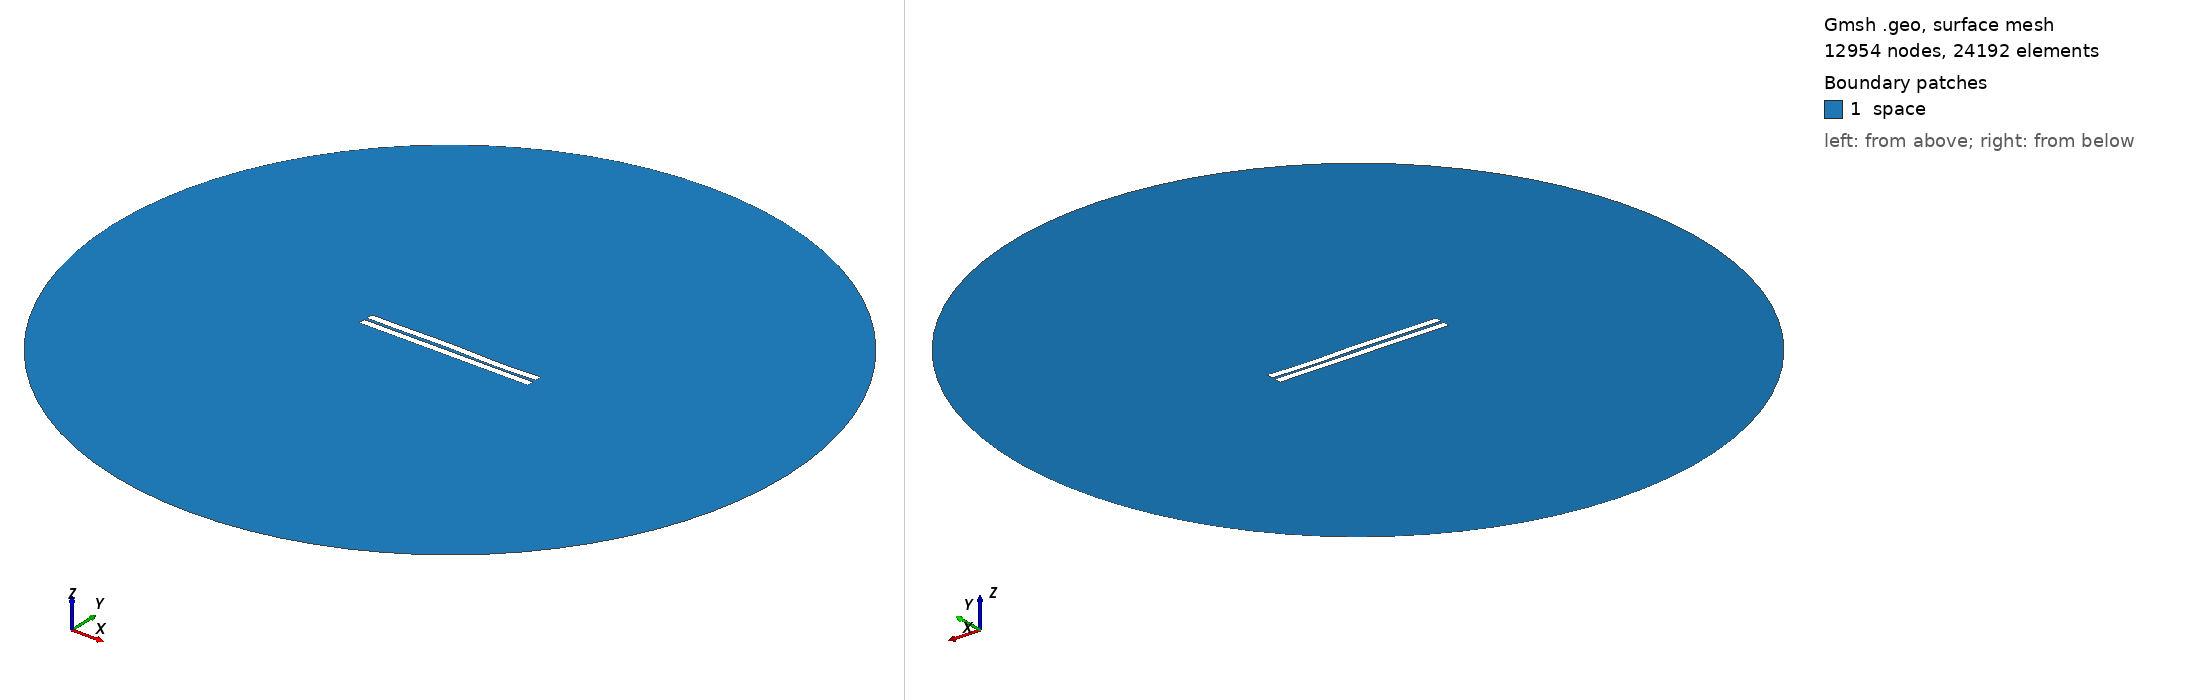

Gmsh geometry script, surface-meshed: 12954 nodes, 24192 surface elements. Boundary patches (legend numbers): 1 space. Left view from above one corner, right view from below the opposite corner. Legend entries are the model's physical surfaces. The drawing asked Gmsh for element sizes between 1% and 20% of the model's largest extent; the script's own settings can give other sizes.

=== 721.geo (drawn) ===
//---------------------------------------
// Geometry kernel
//---------------------------------------

SetFactory("OpenCASCADE");



//---------------------------------------
// Parameters of the geometry
//---------------------------------------

// Overetch of the upper plate
overetch = 0.0;

// Distance between the plates
distance = 1.75;

// Discretization over the x axis (for the deformation)
nx = 50; 

// Length of the plate
L = 100 - overetch; 

// Number of modes
n = 4; 

// 1st mode coefficient
coeff(1) = -0.15;
beta(1) = 0.596864 * 3.1415926535 / L;

// 2nd mode coefficient
coeff(2) = 0.07499999999999998;
beta(2) = 1.49418 * 3.1415926535 / L;

// 3rd mode coefficient
coeff(3) = 0.15;
beta(3) = 2.50025 * 3.1415926535 / L;

// 4th mode coefficient
coeff(4) = -0.15;
beta(4) = 3.49999 * 3.1415926535 / L;



//---------------------------------------
// Upper plate (deformed rectangle)
//---------------------------------------

// Coordiantes of the upper plate
xmin = -50;
xmax = 50 - overetch;

// Height of the upper plate
yheight = 4 - 2 * overetch;

// Indexes of the points
UpperID[] = {};
LowerID[] = {};
LeftID[] = {};
RightID[] = {};

// Point index
p = 1;

// Horizontal edges
For i In {1:nx}
    x = xmin + (i-1)*(xmax - xmin)/(nx-1);

    y_bottom = distance / 2 + overetch;
    For j In {1:n}
        C = (Cosh(beta(j)*L) + Cos(beta(j)*L)) / (Sinh(beta(j)*L) + Sin(beta(j)*L));
        y_bottom  = y_bottom + coeff(j) * (Cosh(beta(j)*(x+50)) - Cos(beta(j)*(x+50)) - C * (Sinh(beta(j)*(x+50)) - Sin(beta(j)*(x+50))));
    EndFor

    y_top = y_bottom + yheight;

    Point(p) = {x, y_top, 0, 1.0};
    UpperID[i] = p;
    p = p + 1;

    Point(p) = {x, y_bottom, 0, 1.0};
    LowerID[i] = p;
    p = p + 1;
EndFor

// Create point lists
UpperPts[] = {}; LowerPts[] = {};
For i In {1:nx}
  UpperPts[] += {UpperID[i]};
  LowerPts[] += {LowerID[i]};
EndFor

// Build splines
Spline(1) = {UpperPts[]};
Spline(2) = {LowerPts[]};
Line(3) = {LowerPts[nx-1], UpperPts[nx-1]};
Line(4) = {LowerPts[0], UpperPts[0]};

// Build the plane surface
Curve Loop(1) = {2, 3, -1, -4};
Plane Surface(1) = {1};



//---------------------------------------
// Lower plate (rectangle)
//---------------------------------------

// Vertices
Point(1001) = {-50, -1, 0, 1.0};
Point(1002) = { 50, -1, 0, 1.0};
Point(1003) = { 50,  -5, 0, 1.0};
Point(1004) = {-50,  -5, 0, 1.0};

// Edges
Line(5) = {1001, 1002};
Line(6) = {1002, 1003};
Line(7) = {1003, 1004};
Line(8) = {1004, 1001};

// Plane surface
Line Loop(2) = {5, 6, 7, 8};
Plane Surface(2) = {2}; 



//---------------------------------------
// Outer (fictious) boundary
//---------------------------------------

// Points
Point(1005) = {0, 0, 0};       // Center
Point(1006) = {200, 0, 0};     // Start point
Point(1007) = {0, 200, 0};     // 90 degrees
Point(1008) = {-200, 0, 0};    // 180 degrees
Point(1009) = {0, -200, 0};    // 270 degrees

// Circle arcs (each needs start, center, end)
Circle(9) = {1006, 1005, 1007};
Circle(10) = {1007, 1005, 1008};
Circle(11) = {1008, 1005, 1009};
Circle(12) = {1009, 1005, 1006};

// Plane surface for the entire domain
Curve Loop(3) = {9, 10, 11, 12};
Surface(3) = {3};

// Subtract the plates from the whole domain to obtain the actual domain where we want to solve the equations
BooleanDifference{ Surface{3}; Delete; }{ Surface{1}; Surface{2}; Delete; }




//---------------------------------------
// Transfinite Lines/Curves
//---------------------------------------

// Set the number of points on the boundaries
r = 7;

// Plates
Transfinite Curve {1, 2} = 50*r Using Progression 1;
Transfinite Curve {3, 4} = 2*r Using Progression 1;
Transfinite Line {5, 7} = 50*r Using Progression 1;
Transfinite Line {6, 8} = 2*r Using Progression 1;

// Outer boundary
Transfinite Line {9, 10, 11, 12} = 20 Using Progression 1;



//---------------------------------------
// Physical groups
//---------------------------------------                

// Physical curves (boundaries)
Physical Line("force_segment", 10) = {2};
Physical Line("upper_plate", 11) = {1, 3, 4};
Physical Line("lower_plate", 12) = {5, 6, 7, 8};
Physical Line("boundary", 20) = {9, 10, 11, 12};

// Physical Surfaces
Physical Surface("space", 30) = {3};



//---------------------------------------
// 6. Generate the Mesh
//---------------------------------------

// 2D mesh generation
Mesh 2;
